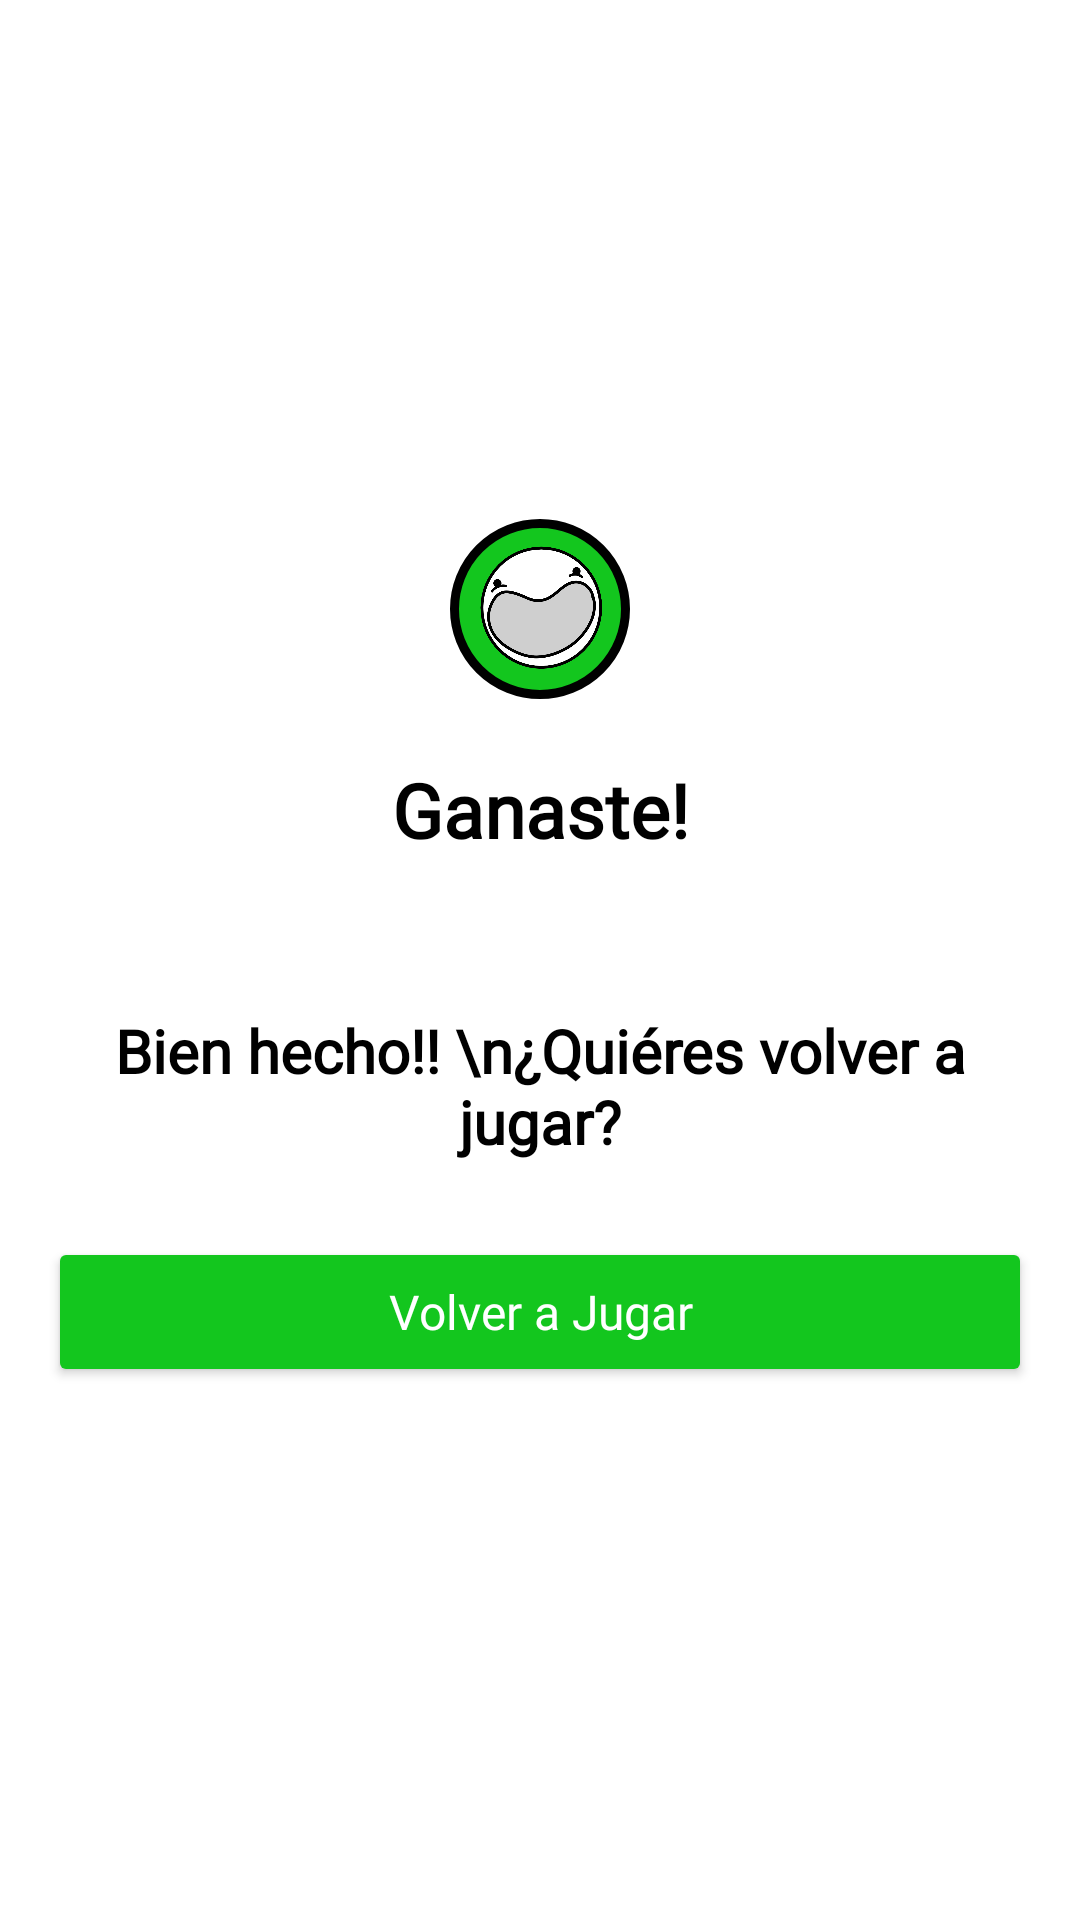

This screen was rendered from an Android layout file. Write that file and the resources it references.
<!-- AndroidManifest.xml: application theme Theme.Hangman -->
<!-- res/layout/dialog_win_view.xml -->
<?xml version="1.0" encoding="utf-8"?>
<androidx.constraintlayout.widget.ConstraintLayout xmlns:android="http://schemas.android.com/apk/res/android"
    xmlns:app="http://schemas.android.com/apk/res-auto"
    android:layout_width="wrap_content"
    android:layout_height="wrap_content">

    <LinearLayout
        android:id="@+id/ll"
        android:layout_width="wrap_content"
        android:layout_height="wrap_content"
        android:layout_marginTop="50dp"
        android:layout_marginBottom="50dp"
        android:orientation="vertical"
        android:background="@drawable/bg_linear_layout"
        app:layout_constraintBottom_toBottomOf="parent"
        app:layout_constraintEnd_toEndOf="parent"
        app:layout_constraintStart_toStartOf="parent"
        app:layout_constraintTop_toTopOf="parent">

        <TextView
            android:layout_width="match_parent"
            android:layout_height="wrap_content"
            android:layout_marginTop="50dp"
            android:gravity="center_horizontal"
            android:text="Ganaste!"
            android:fontFamily="@font/chewy"
            android:textAlignment="center"
            android:textColor="@color/black"
            android:textSize="25sp"
            android:textStyle="bold" />

        <TextView
            android:layout_width="match_parent"
            android:layout_height="wrap_content"
            android:layout_marginTop="50dp"
            android:layout_marginStart="16dp"
            android:layout_marginEnd="16dp"
            android:layout_marginBottom="50dp"
            android:gravity="center_horizontal"
            android:text="Bien hecho!! \n¿Quiéres volver a jugar?"
            android:fontFamily="@font/chewy"
            android:textAlignment="center"
            android:textColor="@color/black"
            android:textSize="20sp"
            android:textStyle="bold" />

    </LinearLayout>

    <ImageView
        android:layout_width="60dp"
        android:layout_height="60dp"
        android:background="@drawable/bg_win_iv"
        android:src="@drawable/hangman_face_happy"
        android:padding="8dp"
        app:layout_constraintBottom_toTopOf="@id/ll"
        app:layout_constraintTop_toTopOf="@id/ll"
        app:layout_constraintStart_toStartOf="@id/ll"
        app:layout_constraintEnd_toEndOf="@id/ll"/>

    <Button
        android:id="@+id/btn_confirm"
        android:layout_width="0dp"
        android:layout_height="50dp"
        android:text="Volver a Jugar"
        android:fontFamily="@font/chewy"
        android:backgroundTint="@color/green"
        android:textColor="@color/white"
        android:textAllCaps="false"
        android:layout_marginStart="16dp"
        android:layout_marginEnd="16dp"
        android:textSize="16sp"
        app:layout_constraintStart_toStartOf="@id/ll"
        app:layout_constraintEnd_toEndOf="@id/ll"
        app:layout_constraintTop_toBottomOf="@id/ll"
        app:layout_constraintBottom_toBottomOf="@id/ll"/>



</androidx.constraintlayout.widget.ConstraintLayout>
<!-- resources referenced by this layout -->
<resources>
  <color name="black">#FF000000</color>
  <color name="green">#13C61E</color>
  <color name="white">#FFFFFFFF</color>
  <!-- drawable bg_win_iv (drawable) -->
  <?xml version="1.0" encoding="utf-8"?>
  <shape xmlns:android="http://schemas.android.com/apk/res/android"
      android:shape="oval">
  
      <solid android:color="@color/green"/>
  
      <stroke android:width="3dp"
          android:color="@color/black"/>
  
  </shape>
  <!-- drawable hangman_face_happy: png bitmap (drawable, 45660 bytes) -->
  <style name="Theme.Hangman" parent="Theme.MaterialComponents.DayNight.NoActionBar">
          
          <item name="colorPrimary">@color/purple_500</item>
          <item name="colorPrimaryVariant">@color/btnColor</item>
          <item name="colorOnPrimary">@color/white</item>
          
          <item name="colorSecondary">@color/teal_200</item>
          <item name="colorSecondaryVariant">@color/teal_700</item>
          <item name="colorOnSecondary">@color/black</item>
          
          <item name="android:statusBarColor" tools:targetApi="l">?attr/colorPrimaryVariant</item>
          
      </style>
  <color name="purple_500">#FF6200EE</color>
  <color name="btnColor">#129BF9</color>
  <color name="teal_200">#FF03DAC5</color>
  <color name="teal_700">#FF018786</color>
</resources>
